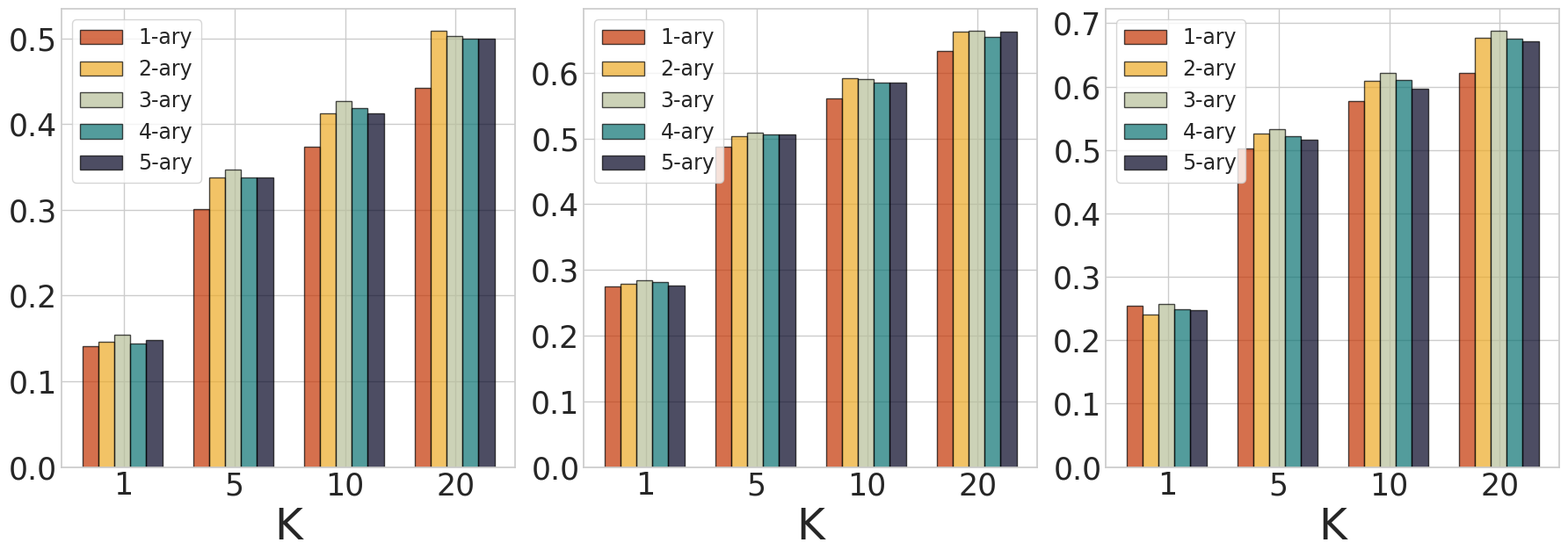

Here is the Python script that generated this plot:
import numpy as np
import pylab as pl
from matplotlib import pyplot as plt
import matplotlib.ticker as ticker
from matplotlib.backends.backend_pdf import PdfPages
import seaborn as sns

########################################################################################################################
# 全局设置
sns.set(style='whitegrid', color_codes=True)  # 设置绘图风格和颜色
plt.figure(figsize=(18, 6.5))
plt.rcParams['ytick.direction'] = 'in'  # 将y轴的刻度方向设置向内

########################################################################################################################
# 子图设置
plt.subplot(131)

data = [[0.14115545, 0.30077427, 0.373436569, 0.44192972],
        [0.146515783, 0.337701013, 0.412745682, 0.509231686],
        [0.154258487, 0.346634902, 0.427039905, 0.502680167],
        [0.144133413, 0.337701013, 0.419297201, 0.500297796],
        [0.147706968, 0.338296605, 0.412745682, 0.499702204]]

plt.xlabel('K', fontdict={'family': 'Times New Roman', 'size': 35})
plt.yticks(fontproperties='Times New Roman', size=25)
plt.xticks(fontproperties='Times New Roman', size=25)

X = np.array([0.9, 0.9 * 2, 0.9 * 3, 0.9 * 4])  # X是1,2,3,4,5,6,7,8,柱的个数
plt.bar(X + 0.55, data[0], alpha=0.7, width=0.13, facecolor='#C43302', edgecolor='black', label='1-ary', lw=1)
plt.bar(X + 0.68, data[1], alpha=0.7, width=0.13, facecolor='#EDAA25', edgecolor='black', label='2-ary', lw=1)
plt.bar(X + 0.81, data[2], alpha=0.7, width=0.13, facecolor='#B7BF99', edgecolor='black', label='3-ary', lw=1)
plt.bar(X + 0.94, data[3], alpha=0.7, width=0.13, facecolor='#0A7373', edgecolor='black', label='4-ary', lw=1)
plt.bar(X + 1.07, data[4], alpha=0.7, width=0.13, facecolor='#010221', edgecolor='black', label='5-ary', lw=1)
pos = X + 0.9 - 0.08
plt.xticks(pos.tolist(), ['1', '5', '10', '20'])

plt.legend(ncol=1, loc="upper left", columnspacing=0.2,
           prop={'family': 'Times New Roman', 'size': 17})
plt.tick_params(axis='x', length=0)

#######################################
plt.subplot(132)

data = [[0.274799493, 0.487125369, 0.560785141, 0.632756437],
        [0.279020684, 0.503588012, 0.591177712, 0.66230477],
        [0.283875053, 0.508442381, 0.590333474, 0.663993246],
        [0.281553398, 0.506120726, 0.585056986, 0.654495568],
        [0.275854791, 0.505487547, 0.584634867, 0.662937949]]

plt.xlabel('K', fontdict={'family': 'Times New Roman', 'size': 35})
plt.yticks(fontproperties='Times New Roman', size=25)
plt.xticks(fontproperties='Times New Roman', size=25)

plt.bar(X + 0.55, data[0], alpha=0.7, width=0.13, facecolor='#C43302', edgecolor='black', label='1-ary', lw=1)
plt.bar(X + 0.68, data[1], alpha=0.7, width=0.13, facecolor='#EDAA25', edgecolor='black', label='2-ary', lw=1)
plt.bar(X + 0.81, data[2], alpha=0.7, width=0.13, facecolor='#B7BF99', edgecolor='black', label='3-ary', lw=1)
plt.bar(X + 0.94, data[3], alpha=0.7, width=0.13, facecolor='#0A7373', edgecolor='black', label='4-ary', lw=1)
plt.bar(X + 1.07, data[4], alpha=0.7, width=0.13, facecolor='#010221', edgecolor='black', label='5-ary', lw=1)
plt.xticks(pos.tolist(), ['1', '5', '10', '20'])

plt.legend(ncol=1, loc="upper left", columnspacing=0.2,
           prop={'family': 'Times New Roman', 'size': 17})
plt.tick_params(axis='x', length=0)

###################################
plt.subplot(133)

data = [[0.25388601, 0.501850481, 0.576609919, 0.621761658],
        [0.240562546, 0.52553664, 0.609178386, 0.676535899],
        [0.25684678, 0.532938564, 0.621021466, 0.688378979],
        [0.248704663, 0.521835677, 0.609918579, 0.675055514],
        [0.247964471, 0.515914138, 0.596595115, 0.671354552]]

plt.xlabel('K', fontdict={'family': 'Times New Roman', 'size': 35})
plt.yticks(fontproperties='Times New Roman', size=25)
plt.xticks(fontproperties='Times New Roman', size=25)

plt.bar(X + 0.55, data[0], alpha=0.7, width=0.13, facecolor='#C43302', edgecolor='black', label='1-ary', lw=1)
plt.bar(X + 0.68, data[1], alpha=0.7, width=0.13, facecolor='#EDAA25', edgecolor='black', label='2-ary', lw=1)
plt.bar(X + 0.81, data[2], alpha=0.7, width=0.13, facecolor='#B7BF99', edgecolor='black', label='3-ary', lw=1)
plt.bar(X + 0.94, data[3], alpha=0.7, width=0.13, facecolor='#0A7373', edgecolor='black', label='4-ary', lw=1)
plt.bar(X + 1.07, data[4], alpha=0.7, width=0.13, facecolor='#010221', edgecolor='black', label='5-ary', lw=1)
plt.xticks(pos.tolist(), ['1', '5', '10', '20'])

plt.legend(ncol=1, loc="upper left", columnspacing=0.2,
           prop={'family': 'Times New Roman', 'size': 17})  # label的位置在左上，没有这句会找不到label去哪了
plt.tick_params(axis='x', length=0)

plt.tight_layout()
# plt.show()

# ######################保存#############################
pdf = PdfPages('exp.pdf')
pdf.savefig()
plt.close()
pdf.close()
